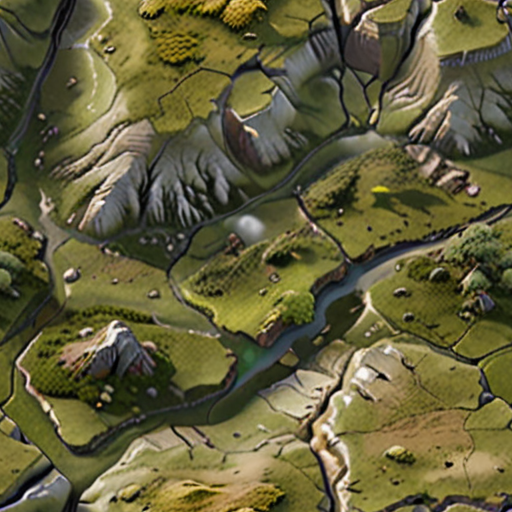
Generation parameters embedded in this image by AUTOMATIC1111 Stable Diffusion web UI or a fork of it (Forge, ...) (PNG 'parameters' text chunk):
((photorealistic)) (high quality) seamless plateau map tile<lora:add-detail-xl:.5>  <lora:xl_more_art-full_v1:.75>
Negative prompt: negativeXL_D
Steps: 40, Sampler: DPM++ 2M, Schedule type: Karras, CFG scale: 9, Seed: 4208967807, Size: 512x512, Model hash: 4496b36d48, Model: dreamshaperXL_v21TurboDPMSDE, Tiling: True, Lora hashes: "add-detail-xl: 9c783c8ce46c, xl_more_art-full_v1: fe3b4816be83", Version: v1.9.4